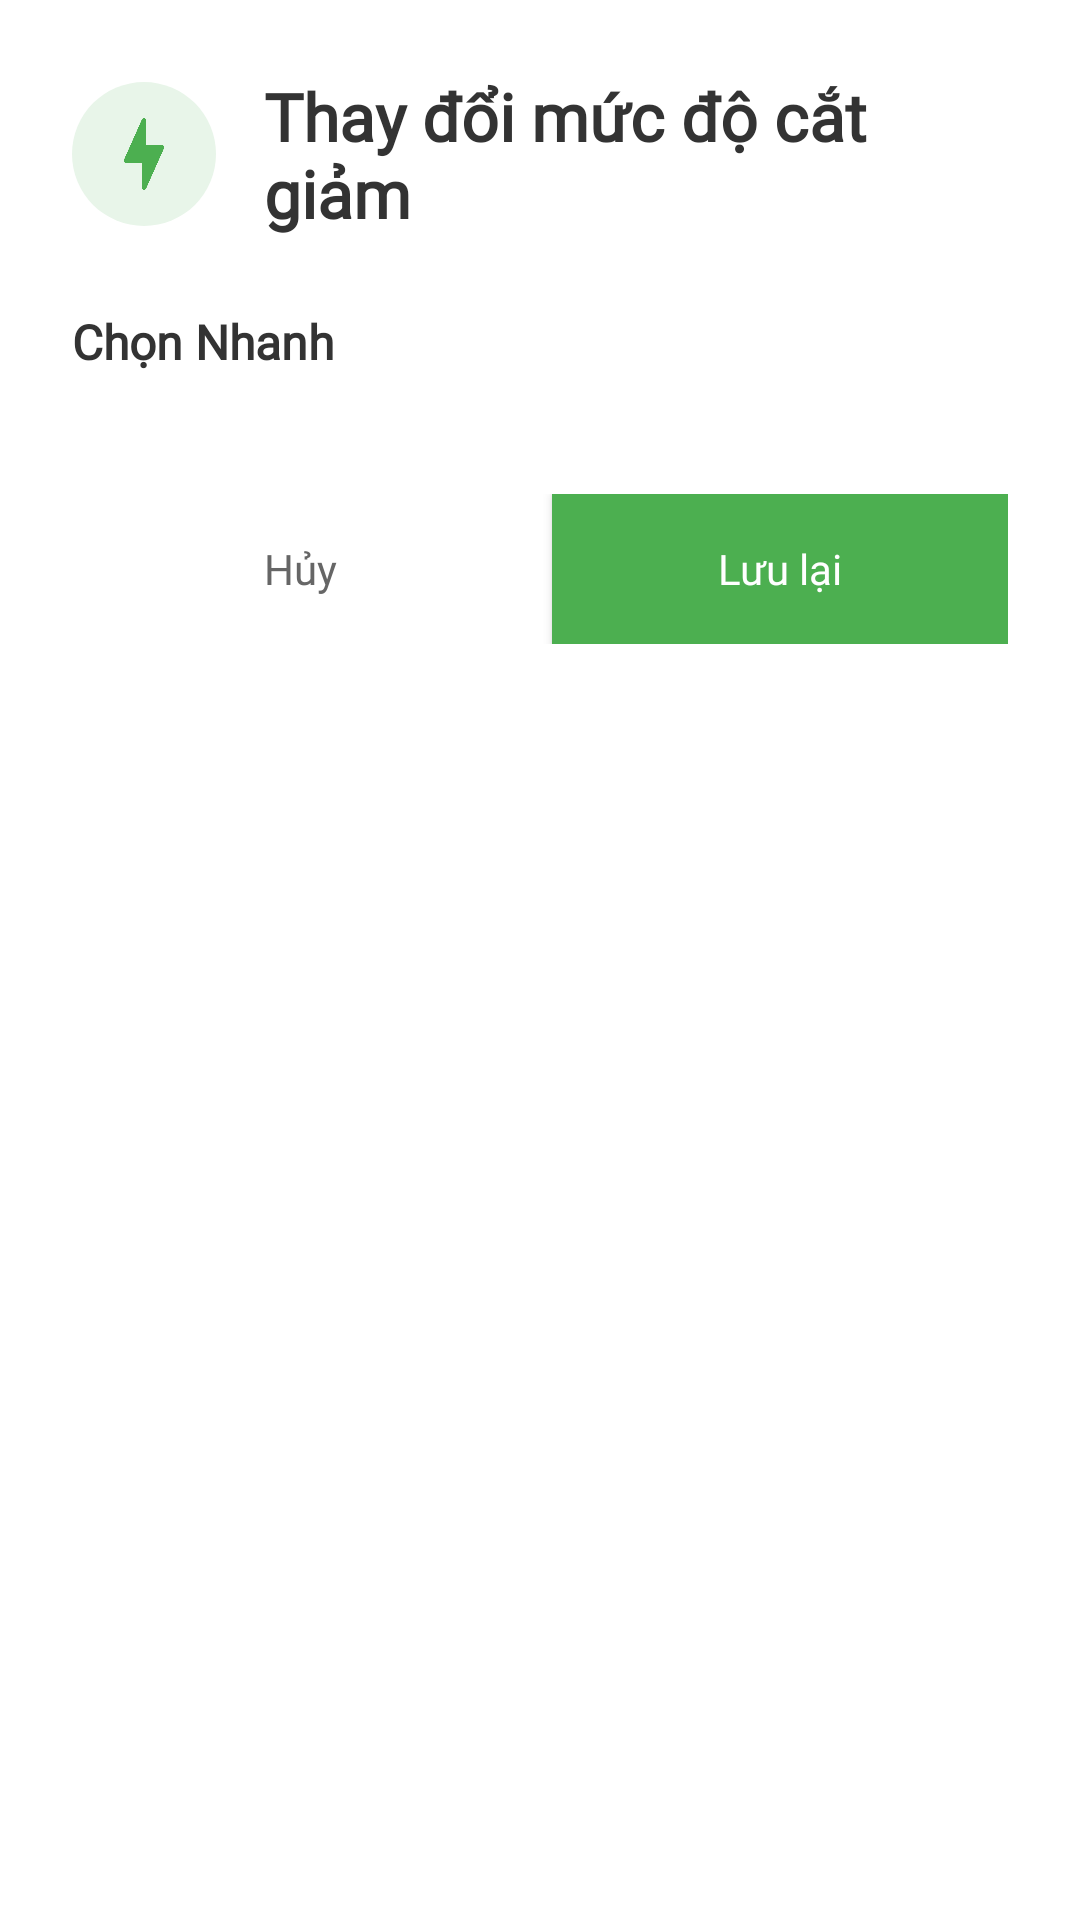

Android layout source for this screen:
<!-- AndroidManifest.xml: application theme Theme.CaloriesApp -->
<!-- res/layout/dialog_adjustment_level.xml -->
<?xml version="1.0" encoding="utf-8"?>
<LinearLayout xmlns:android="http://schemas.android.com/apk/res/android"
    xmlns:app="http://schemas.android.com/apk/res-auto"
    android:layout_width="match_parent"
    android:layout_height="wrap_content"
    android:orientation="vertical"
    android:background="#FFFFFF"
    android:padding="24dp">

    
    <LinearLayout
        android:layout_width="match_parent"
        android:layout_height="wrap_content"
        android:orientation="horizontal"
        android:gravity="center_vertical"
        android:layout_marginBottom="24dp">

        <ImageView
            android:layout_width="48dp"
            android:layout_height="48dp"
            android:src="@drawable/ic_lightning"
            app:tint="#4CAF50"
            android:background="@drawable/bg_circle_primary"
            android:padding="12dp"/>

        <TextView
            android:layout_width="0dp"
            android:layout_height="wrap_content"
            android:layout_weight="1"
            android:id="@+id/tv_dialog_title"
            android:text="Thay đổi mức độ cắt giảm"
            android:textSize="22sp"
            android:textStyle="bold"
            android:textColor="#333333"
            android:layout_marginStart="16dp"
            android:fontFamily="@font/poppins_bold"/>

    </LinearLayout>

    
    <TextView
        android:layout_width="wrap_content"
        android:layout_height="wrap_content"
        android:text="Chọn Nhanh"
        android:textSize="16sp"
        android:textStyle="bold"
        android:textColor="#333333"
        android:layout_marginBottom="16dp"
        android:fontFamily="@font/poppins_bold"/>

    
    <androidx.recyclerview.widget.RecyclerView
        android:id="@+id/rv_adjustment_options"
        android:layout_width="match_parent"
        android:layout_height="wrap_content"
        android:layout_marginBottom="24dp"/>

    
    <LinearLayout
        android:layout_width="match_parent"
        android:layout_height="wrap_content"
        android:orientation="horizontal"
        android:gravity="end">

        <Button
            android:id="@+id/btn_cancel"
            android:layout_width="0dp"
            android:layout_height="50dp"
            android:layout_weight="1"
            android:text="Hủy"
            android:textColor="#666666"
            android:background="@android:color/transparent"
            android:layout_marginEnd="8dp"
            android:fontFamily="@font/poppins_semi_bold"
            android:textAllCaps="false"/>

        <Button
            android:id="@+id/btn_save"
            android:layout_width="0dp"
            android:layout_height="50dp"
            android:layout_weight="1"
            android:text="Lưu lại"
            android:textColor="#FFFFFF"
            android:background="#4CAF50"
            android:elevation="4dp"
            android:fontFamily="@font/poppins_bold"
            android:textAllCaps="false"/>

    </LinearLayout>

</LinearLayout>
<!-- resources referenced by this layout -->
<resources>
  <!-- drawable bg_circle_primary (drawable) -->
  <?xml version="1.0" encoding="utf-8"?>
  <shape xmlns:android="http://schemas.android.com/apk/res/android"
      android:shape="oval">
      <solid android:color="#E8F5E9" />
  </shape>
  <!-- drawable ic_lightning: png bitmap (drawable, 5475 bytes) -->
  <style name="Theme.CaloriesApp" parent="Base.Theme.CaloriesApp" />
  <style name="Base.Theme.CaloriesApp" parent="Theme.Material3.DayNight.NoActionBar">
          
          
      </style>
</resources>
